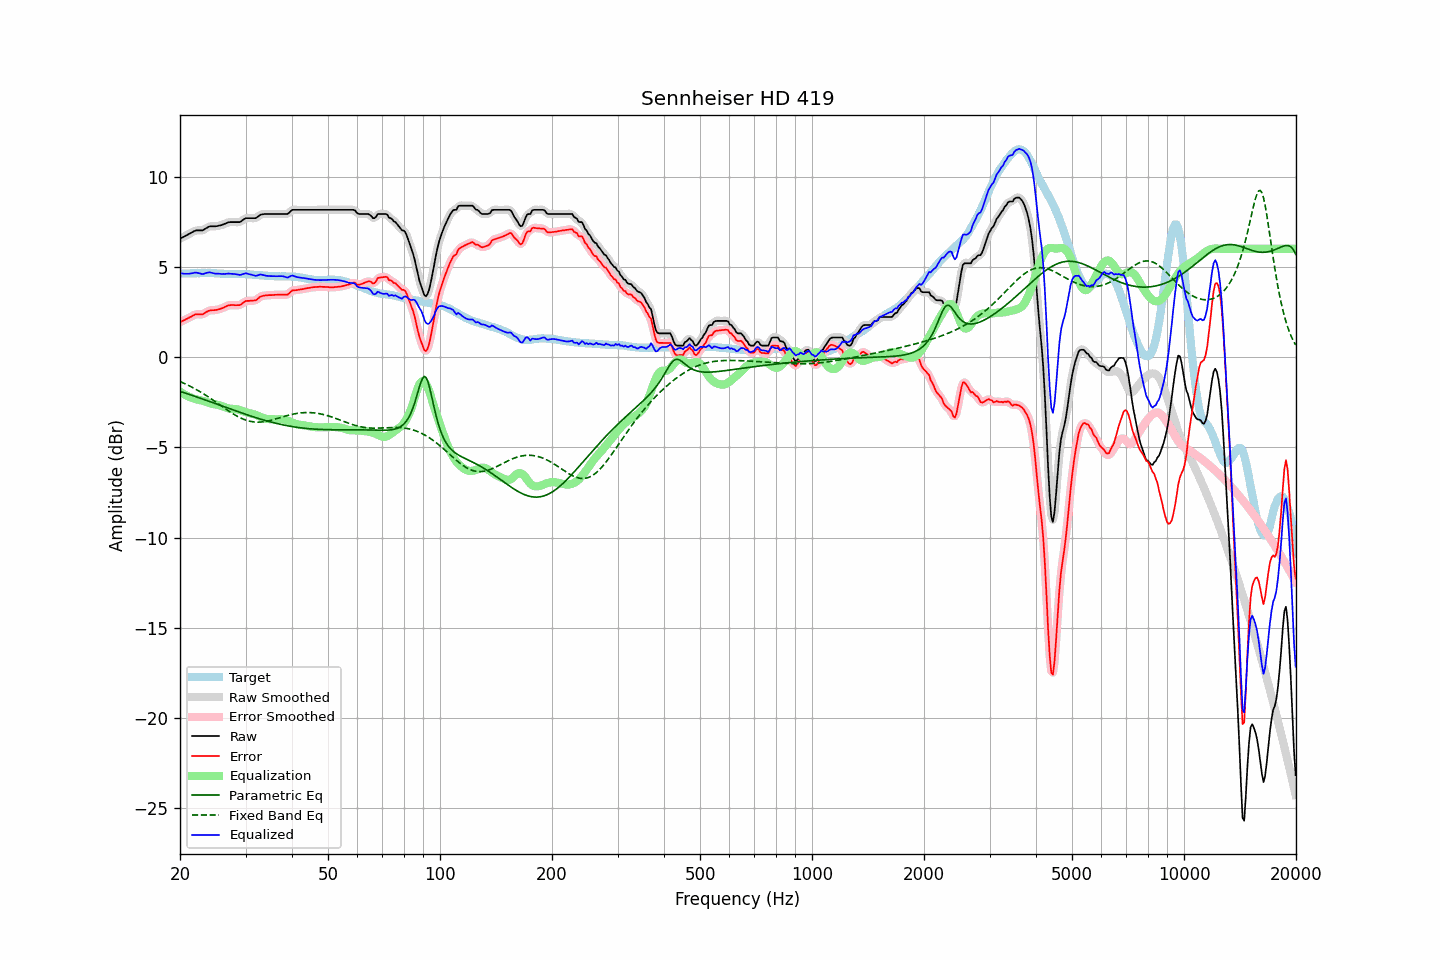

Data behind this chart, as committed beside it:
frequency, raw, error, smoothed, error_smoothed, equalization, parametric_eq, fixed_band_eq, equalized_raw, equalized_smoothed, target
20.00, 6.56, 1.93, 6.56, 1.93, -1.91, -1.90, -1.35, 4.65, 4.65, 4.63
20.20, 6.61, 1.98, 6.60, 1.98, -1.97, -1.93, -1.39, 4.64, 4.63, 4.62
20.40, 6.65, 2.02, 6.65, 2.02, -2.03, -1.96, -1.43, 4.62, 4.62, 4.62
20.61, 6.69, 2.06, 6.70, 2.06, -2.08, -1.99, -1.47, 4.61, 4.62, 4.63
20.81, 6.75, 2.11, 6.74, 2.11, -2.13, -2.02, -1.51, 4.62, 4.61, 4.63
21.02, 6.79, 2.15, 6.79, 2.15, -2.17, -2.04, -1.56, 4.61, 4.62, 4.63
21.23, 6.84, 2.20, 6.84, 2.20, -2.21, -2.07, -1.60, 4.62, 4.62, 4.63
21.44, 6.89, 2.24, 6.89, 2.25, -2.25, -2.10, -1.65, 4.64, 4.64, 4.64
21.66, 6.93, 2.29, 6.94, 2.30, -2.28, -2.13, -1.69, 4.65, 4.66, 4.64
21.87, 6.99, 2.34, 6.98, 2.34, -2.31, -2.17, -1.74, 4.67, 4.67, 4.64
22.09, 7.02, 2.37, 7.01, 2.36, -2.33, -2.20, -1.79, 4.68, 4.67, 4.64
22.31, 7.02, 2.36, 7.02, 2.37, -2.35, -2.23, -1.84, 4.66, 4.67, 4.65
22.54, 7.02, 2.37, 7.01, 2.37, -2.37, -2.26, -1.89, 4.64, 4.64, 4.64
22.76, 7.02, 2.36, 7.01, 2.36, -2.40, -2.29, -1.95, 4.62, 4.62, 4.65
22.99, 7.02, 2.36, 7.03, 2.38, -2.42, -2.32, -2.00, 4.60, 4.61, 4.65
23.22, 7.07, 2.41, 7.07, 2.42, -2.45, -2.35, -2.05, 4.62, 4.62, 4.65
23.45, 7.13, 2.48, 7.12, 2.47, -2.47, -2.38, -2.11, 4.65, 4.65, 4.65
23.69, 7.17, 2.52, 7.18, 2.53, -2.50, -2.42, -2.17, 4.67, 4.68, 4.65
23.92, 7.23, 2.57, 7.22, 2.57, -2.53, -2.45, -2.23, 4.69, 4.69, 4.66
24.16, 7.25, 2.60, 7.24, 2.59, -2.56, -2.48, -2.29, 4.68, 4.68, 4.65
24.40, 7.25, 2.60, 7.25, 2.60, -2.59, -2.51, -2.35, 4.66, 4.66, 4.65
24.65, 7.25, 2.60, 7.25, 2.60, -2.60, -2.54, -2.41, 4.64, 4.64, 4.65
24.89, 7.25, 2.61, 7.25, 2.61, -2.62, -2.58, -2.47, 4.62, 4.63, 4.64
25.14, 7.26, 2.62, 7.26, 2.62, -2.64, -2.61, -2.53, 4.62, 4.62, 4.64
25.39, 7.28, 2.65, 7.27, 2.64, -2.66, -2.64, -2.59, 4.62, 4.62, 4.63
25.65, 7.30, 2.67, 7.29, 2.67, -2.68, -2.67, -2.66, 4.61, 4.61, 4.63
25.91, 7.32, 2.70, 7.32, 2.70, -2.71, -2.70, -2.72, 4.60, 4.61, 4.62
26.16, 7.36, 2.74, 7.35, 2.74, -2.75, -2.74, -2.78, 4.61, 4.61, 4.62
26.43, 7.39, 2.78, 7.39, 2.78, -2.78, -2.77, -2.84, 4.60, 4.61, 4.61
26.69, 7.43, 2.82, 7.43, 2.82, -2.81, -2.80, -2.91, 4.61, 4.62, 4.60
26.96, 7.47, 2.86, 7.46, 2.85, -2.84, -2.83, -2.97, 4.63, 4.62, 4.60
27.23, 7.48, 2.87, 7.47, 2.88, -2.85, -2.87, -3.03, 4.62, 4.62, 4.60
27.50, 7.48, 2.88, 7.48, 2.88, -2.86, -2.90, -3.08, 4.61, 4.61, 4.59
27.77, 7.48, 2.88, 7.48, 2.88, -2.87, -2.93, -3.14, 4.61, 4.61, 4.59
28.05, 7.48, 2.87, 7.48, 2.88, -2.88, -2.96, -3.19, 4.60, 4.60, 4.60
28.33, 7.48, 2.88, 7.47, 2.87, -2.89, -2.99, -3.25, 4.59, 4.59, 4.60
28.62, 7.48, 2.88, 7.47, 2.87, -2.90, -3.02, -3.29, 4.57, 4.57, 4.60
28.90, 7.48, 2.88, 7.49, 2.89, -2.93, -3.05, -3.34, 4.55, 4.56, 4.60
29.19, 7.52, 2.92, 7.52, 2.93, -2.96, -3.09, -3.38, 4.56, 4.57, 4.60
29.48, 7.59, 2.99, 7.58, 2.99, -2.99, -3.12, -3.42, 4.60, 4.59, 4.60
29.78, 7.64, 3.05, 7.64, 3.05, -3.02, -3.15, -3.46, 4.62, 4.62, 4.60
30.08, 7.69, 3.11, 7.68, 3.09, -3.05, -3.18, -3.49, 4.64, 4.63, 4.58
30.38, 7.70, 3.11, 7.70, 3.12, -3.08, -3.21, -3.52, 4.62, 4.62, 4.58
30.68, 7.70, 3.11, 7.70, 3.12, -3.10, -3.24, -3.54, 4.59, 4.60, 4.58
30.99, 7.70, 3.12, 7.70, 3.12, -3.12, -3.27, -3.56, 4.57, 4.57, 4.57
31.30, 7.70, 3.13, 7.69, 3.12, -3.14, -3.29, -3.58, 4.55, 4.55, 4.57
31.61, 7.70, 3.14, 7.69, 3.13, -3.17, -3.32, -3.59, 4.53, 4.52, 4.56
31.93, 7.70, 3.14, 7.71, 3.16, -3.20, -3.35, -3.60, 4.50, 4.51, 4.56
32.24, 7.75, 3.20, 7.75, 3.21, -3.23, -3.38, -3.60, 4.52, 4.52, 4.55
32.57, 7.81, 3.28, 7.81, 3.27, -3.27, -3.41, -3.60, 4.55, 4.54, 4.53
32.89, 7.89, 3.35, 7.87, 3.34, -3.31, -3.43, -3.60, 4.58, 4.56, 4.53
33.22, 7.91, 3.37, 7.91, 3.38, -3.35, -3.46, -3.59, 4.56, 4.56, 4.53
33.55, 7.92, 3.40, 7.92, 3.40, -3.38, -3.49, -3.58, 4.53, 4.54, 4.52
33.89, 7.93, 3.42, 7.92, 3.41, -3.41, -3.51, -3.57, 4.52, 4.52, 4.51
34.23, 7.93, 3.42, 7.93, 3.42, -3.43, -3.54, -3.55, 4.50, 4.50, 4.51
34.57, 7.93, 3.43, 7.93, 3.43, -3.44, -3.56, -3.53, 4.49, 4.49, 4.49
34.92, 7.93, 3.43, 7.93, 3.43, -3.44, -3.58, -3.51, 4.49, 4.49, 4.49
35.27, 7.93, 3.43, 7.93, 3.44, -3.44, -3.61, -3.49, 4.48, 4.48, 4.49
35.62, 7.93, 3.44, 7.93, 3.44, -3.44, -3.63, -3.46, 4.48, 4.48, 4.49
35.97, 7.93, 3.45, 7.93, 3.45, -3.45, -3.65, -3.44, 4.48, 4.48, 4.48
... 635 more rows
